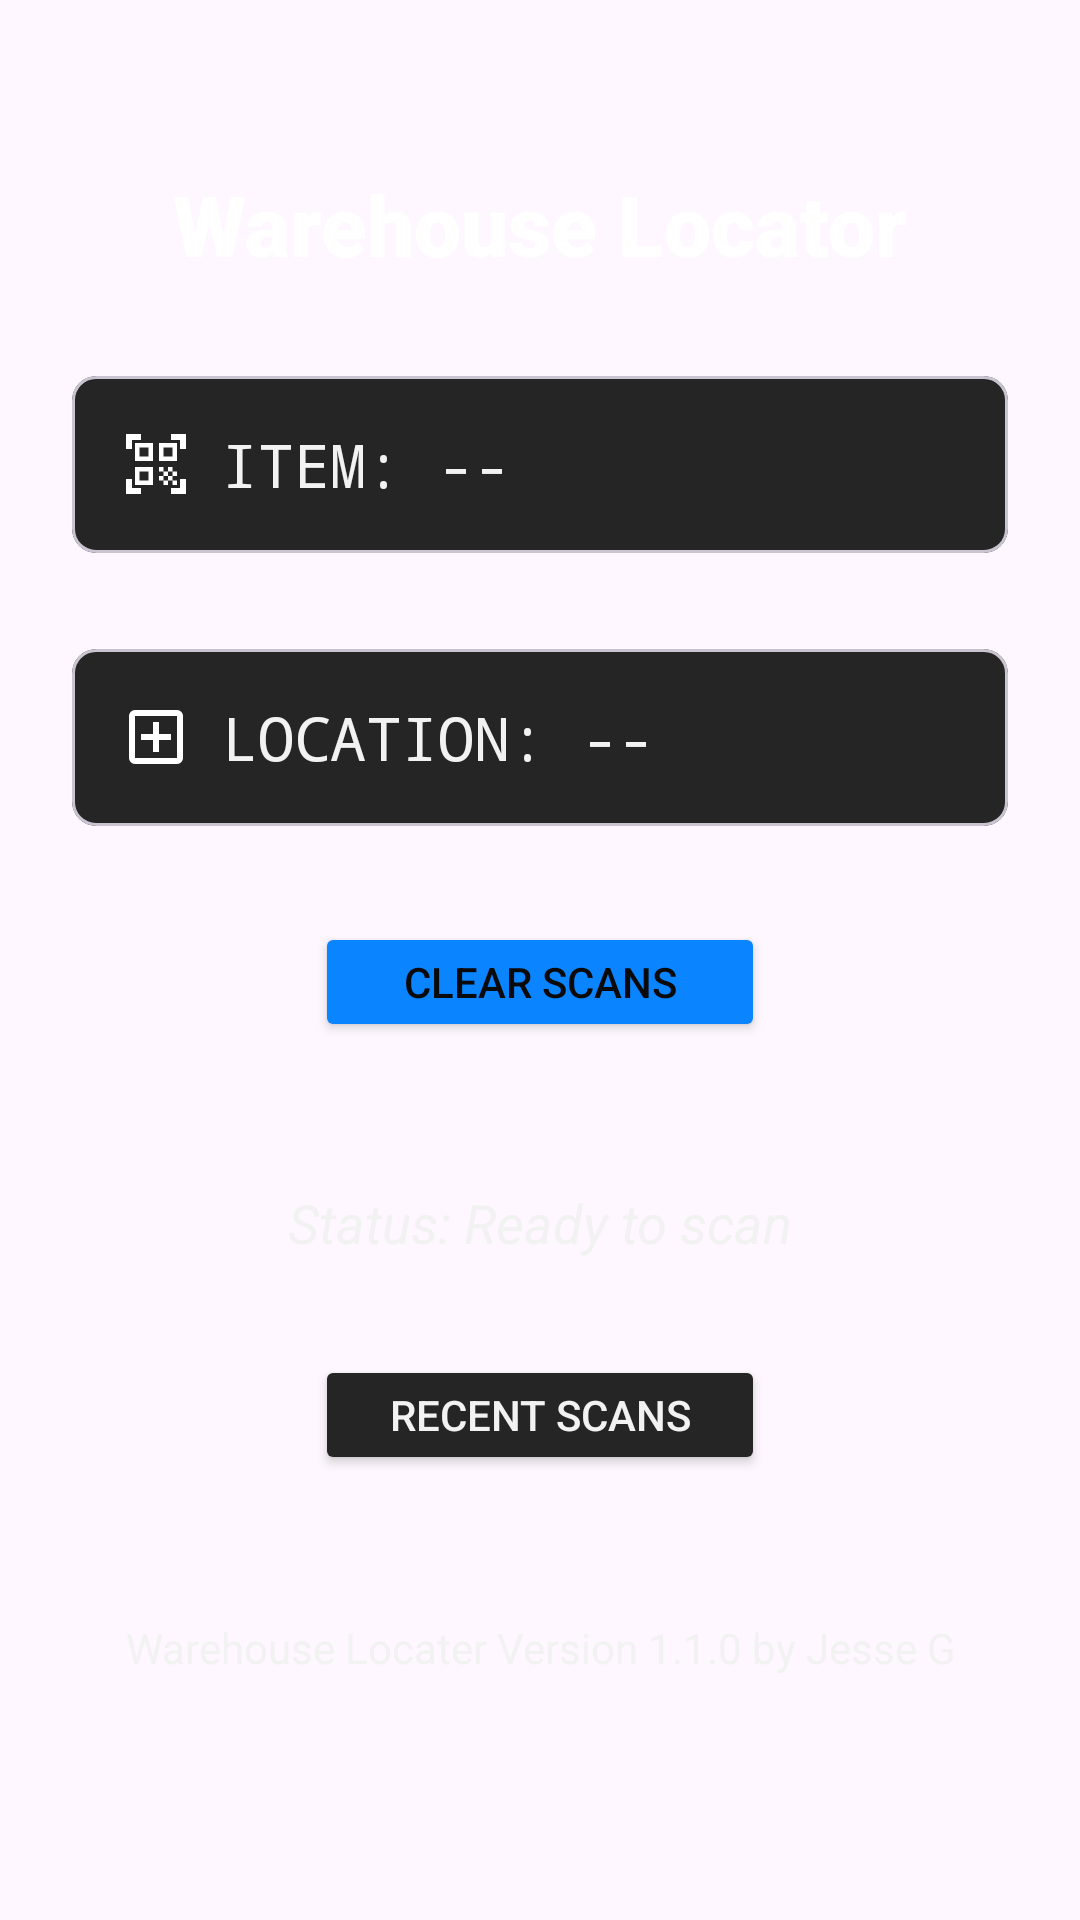

Reconstruct the res/layout file that produces this screen, plus the resources it refers to.
<!-- AndroidManifest.xml: application theme Theme.WarehouseLocationScanner -->
<!-- res/layout/fragment_scan.xml -->
<?xml version="1.0" encoding="utf-8"?>
<androidx.constraintlayout.widget.ConstraintLayout
    xmlns:android="http://schemas.android.com/apk/res/android"
    xmlns:app="http://schemas.android.com/apk/res-auto"
    android:id="@+id/scanRoot"
    android:layout_width="match_parent"
    android:layout_height="match_parent"
    android:padding="24dp">



    
    
    <TextView
        android:id="@+id/tvTitle"
        android:layout_width="wrap_content"
        android:layout_height="wrap_content"
        android:layout_marginTop="32dp"
        android:text="Warehouse Locator"
        android:textColor="@color/white"
        android:fontFamily="sans-serif-black"
        android:textSize="28sp"
        android:textStyle="bold"
        app:layout_constraintTop_toTopOf="parent"
        app:layout_constraintStart_toStartOf="parent"
        app:layout_constraintEnd_toEndOf="parent" />

    
    <com.google.android.material.card.MaterialCardView
        android:id="@+id/cardItemContainer"
        android:layout_width="match_parent"
        android:layout_height="wrap_content"
        android:layout_marginTop="32dp"
        app:cardElevation="0dp"
        app:cardCornerRadius="8dp"
        app:cardBackgroundColor="@color/theme_surface"
        app:layout_constraintTop_toBottomOf="@+id/tvTitle"
        app:layout_constraintStart_toStartOf="parent"
        app:layout_constraintEnd_toEndOf="parent">

        
        <TextView
            android:id="@+id/tvItem"
            android:layout_width="match_parent"
            android:layout_height="wrap_content"
            android:padding="16dp"
            android:drawableStart="@drawable/ic_barcode"
            android:drawablePadding="10dp"
            android:text="Item: --"
            android:textColor="@color/theme_text"
            android:fontFamily="monospace"
            android:textAllCaps="true"
            android:textSize="20sp" />

    </com.google.android.material.card.MaterialCardView>

    
    <com.google.android.material.card.MaterialCardView
        android:id="@+id/cardItemLocation"
        android:layout_width="match_parent"
        android:layout_height="wrap_content"
        android:layout_marginTop="32dp"
        app:cardElevation="0dp"
        app:cardCornerRadius="8dp"
        app:cardBackgroundColor="@color/theme_surface"
        app:layout_constraintTop_toBottomOf="@id/cardItemContainer"
        app:layout_constraintStart_toStartOf="parent"
        app:layout_constraintEnd_toEndOf="parent">

        
        <TextView
            android:id="@+id/tvLocation"
            android:layout_width="match_parent"
            android:layout_height="wrap_content"
            android:padding="16dp"
            android:drawableStart="@drawable/ic_location"
            android:drawablePadding="10dp"
            android:text="Location: --"
            android:textColor="@color/theme_text"
            android:fontFamily="monospace"
            android:textAllCaps="true"
            android:textSize="20sp" />

    </com.google.android.material.card.MaterialCardView>

    
    
    <Button
        android:id="@+id/btnClear"
        android:layout_width="150dp"
        android:layout_height="40dp"
        android:layout_marginTop="32dp"
        app:backgroundTint="@color/theme_accent"
        android:textColor="@color/theme_bg_dark"
        app:cornerRadius="0dp"
        android:text="Clear scans"
        app:layout_constraintTop_toBottomOf="@id/cardItemLocation"
        app:layout_constraintStart_toStartOf="parent"
        app:layout_constraintEnd_toEndOf="parent" />

    
    
    <TextView
        android:id="@+id/tvStatus"
        android:layout_width="match_parent"
        android:layout_height="wrap_content"
        android:layout_marginTop="32dp"
        android:textAlignment="center"
        android:padding="16dp"
        android:text="Status: Ready to scan"
        android:textSize="18sp"
        android:textStyle="italic"
        android:textColor="@color/theme_text"
        app:layout_constraintTop_toBottomOf="@id/btnClear"
        app:layout_constraintStart_toStartOf="parent"
        app:layout_constraintEnd_toEndOf="parent" />

    
    <Button
        android:id="@+id/btnRecentScans"
        android:layout_width="150dp"
        android:layout_height="40dp"
        android:layout_marginTop="16dp"
        app:backgroundTint="@color/theme_surface"
        android:textColor="@color/theme_text"
        app:cornerRadius="0dp"
        android:text="Recent Scans"
        app:layout_constraintTop_toBottomOf="@id/tvStatus"
        app:layout_constraintStart_toStartOf="parent"
        app:layout_constraintEnd_toEndOf="parent" />

    
    
    <TextView
        android:id="@+id/tvCredit"
        android:layout_width="match_parent"
        android:layout_height="wrap_content"
        android:layout_marginTop="32dp"
        android:padding="16dp"
        android:text="Warehouse Locater Version 1.1.0 by Jesse G"
        android:textAlignment="center"
        android:textColor="@color/theme_text"
        android:textSize="14sp"
        app:layout_constraintTop_toBottomOf="@id/btnRecentScans"
        app:layout_constraintStart_toStartOf="parent"
        app:layout_constraintEnd_toEndOf="parent" />

</androidx.constraintlayout.widget.ConstraintLayout>
<!-- resources referenced by this layout -->
<resources>
  <color name="theme_accent">#0A84FF</color>
  <color name="theme_bg_dark">#0A0A0A</color>
  <color name="theme_surface">#252525</color>
  <color name="theme_text">#F2F2F2</color>
  <color name="white">#FFFFFFFF</color>
  <!-- drawable ic_barcode (drawable) -->
  <vector xmlns:android="http://schemas.android.com/apk/res/android" android:height="24dp" android:tint="@color/white" android:viewportHeight="24" android:viewportWidth="24" android:width="24dp">
        
      <path android:fillColor="@android:color/white" android:pathData="M9.5,6.5v3h-3v-3H9.5M11,5H5v6h6V5L11,5zM9.5,14.5v3h-3v-3H9.5M11,13H5v6h6V13L11,13zM17.5,6.5v3h-3v-3H17.5M19,5h-6v6h6V5L19,5zM13,13h1.5v1.5H13V13zM14.5,14.5H16V16h-1.5V14.5zM16,13h1.5v1.5H16V13zM13,16h1.5v1.5H13V16zM14.5,17.5H16V19h-1.5V17.5zM16,16h1.5v1.5H16V16zM17.5,14.5H19V16h-1.5V14.5zM17.5,17.5H19V19h-1.5V17.5zM22,7h-2V4h-3V2h5V7zM22,22v-5h-2v3h-3v2H22zM2,22h5v-2H4v-3H2V22zM2,2v5h2V4h3V2H2z"/>
      
  </vector>
  <!-- drawable ic_location (drawable) -->
  <vector xmlns:android="http://schemas.android.com/apk/res/android" android:height="24dp" android:tint="#FFFFFF" android:viewportHeight="960" android:viewportWidth="960" android:width="24dp">
        
      <path android:fillColor="@android:color/white" android:pathData="M440,680L520,680L520,520L680,520L680,440L520,440L520,280L440,280L440,440L280,440L280,520L440,520L440,680ZM200,840Q167,840 143.5,816.5Q120,793 120,760L120,200Q120,167 143.5,143.5Q167,120 200,120L760,120Q793,120 816.5,143.5Q840,167 840,200L840,760Q840,793 816.5,816.5Q793,840 760,840L200,840ZM200,760L760,760Q760,760 760,760Q760,760 760,760L760,200Q760,200 760,200Q760,200 760,200L200,200Q200,200 200,200Q200,200 200,200L200,760Q200,760 200,760Q200,760 200,760ZM200,200L200,200Q200,200 200,200Q200,200 200,200L200,760Q200,760 200,760Q200,760 200,760L200,760Q200,760 200,760Q200,760 200,760L200,200Q200,200 200,200Q200,200 200,200Z"/>
      
  </vector>
  <style name="Theme.WarehouseLocationScanner" parent="Base.Theme.WarehouseLocationScanner" />
  <style name="Base.Theme.WarehouseLocationScanner" parent="Theme.Material3.DayNight.NoActionBar">
          
          
      </style>
</resources>
